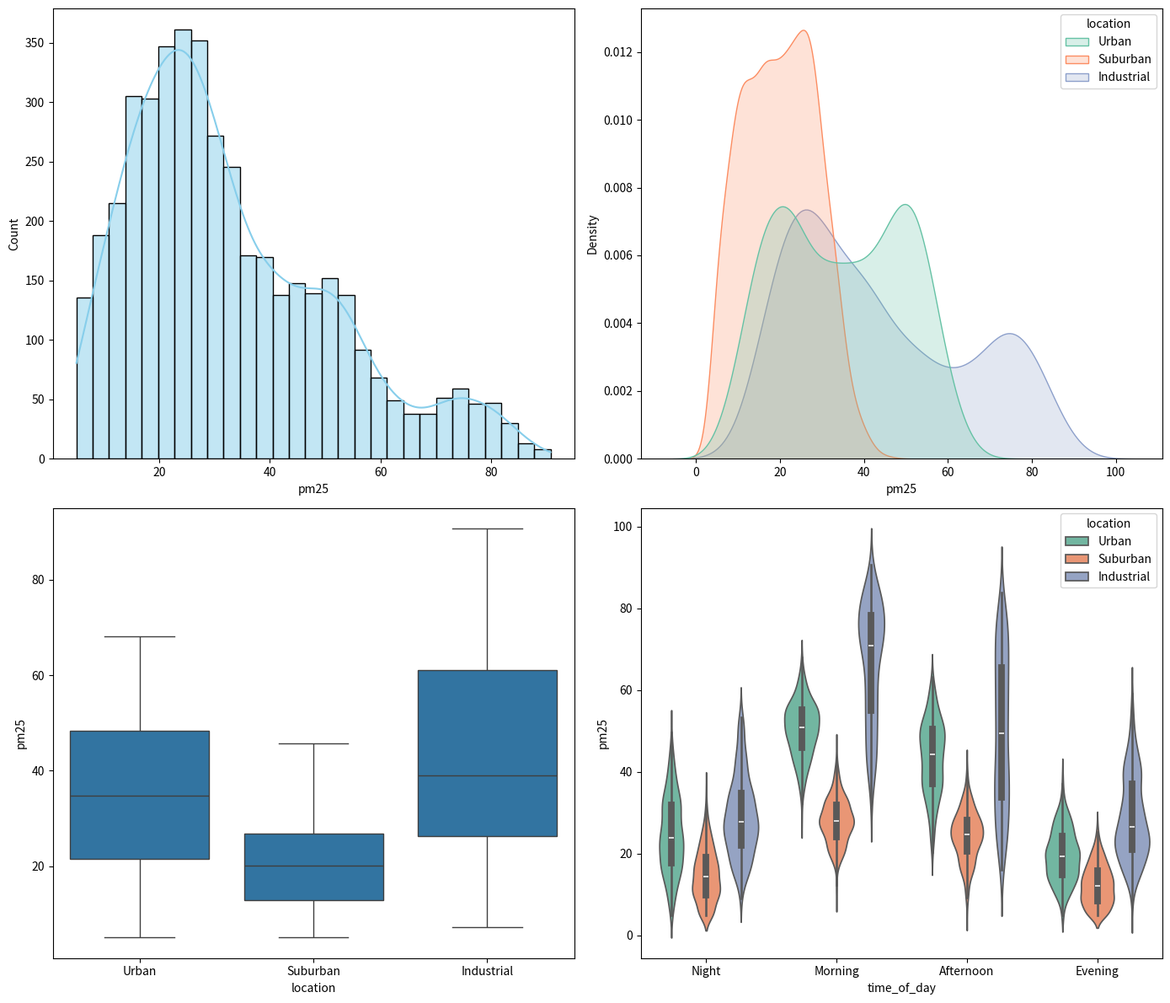

This figure's Python source:
"""
Air Quality Monitoring Dashboard Challenge
Lab 06 - Seaborn Statistical Visualization
"""

import numpy as np
import pandas as pd
import seaborn as sns
import matplotlib.pyplot as plt

print("=" * 65)
print("AIR QUALITY MONITORING DASHBOARD")
print("=" * 65)

# --- Generate Air Quality Dataset ---
print("\n--- Generating Air Quality Data ---\n")

np.random.seed(42)

# Parameters
n_hours = 24
samples_per_hour = 60  # 1-minute readings
locations = ['Urban', 'Suburban', 'Industrial']

data_records = []

for location in locations:
    for hour in range(n_hours):
        for minute in range(samples_per_hour):
            time_hours = hour + minute / 60

            # Base patterns by location
            if location == 'Urban':
                base_pm25 = 35 + 20 * np.sin(np.pi * (time_hours - 6) / 12)  # Peak at noon
                base_co2 = 500 + 100 * np.sin(np.pi * (time_hours - 8) / 10)  # Rush hours
                base_temp = 22 + 3  # Urban heat island
            elif location == 'Suburban':
                base_pm25 = 20 + 10 * np.sin(np.pi * (time_hours - 6) / 12)
                base_co2 = 420 + 50 * np.sin(np.pi * (time_hours - 8) / 10)
                base_temp = 21
            else:  # Industrial
                base_pm25 = 50 + 30 * np.sin(np.pi * (time_hours - 8) / 8)  # Work hours peak
                base_co2 = 550 + 150 * np.sin(np.pi * (time_hours - 9) / 8)
                base_temp = 23 + 2  # Industrial heat

            # Daily temperature cycle (same pattern, different offsets)
            temp_cycle = 5 * np.sin(np.pi * (time_hours - 6) / 12)

            record = {
                'time_hours': time_hours,
                'hour': hour,
                'location': location,
                'temperature': base_temp + temp_cycle + np.random.normal(0, 0.5),
                'humidity': 55 - 10 * np.sin(np.pi * (time_hours - 6) / 12) + np.random.normal(0, 3),
                'pm25': max(5, base_pm25 + np.random.normal(0, 5)),
                'co2': max(350, base_co2 + np.random.normal(0, 20))
            }
            data_records.append(record)

df = pd.DataFrame(data_records)

# Add time of day category
df['time_of_day'] = pd.cut(df['hour'], 
                            bins=[-1, 6, 12, 18, 24], 
                            labels=['Night', 'Morning', 'Afternoon', 'Evening'])

# Add air quality index category based on PM2.5
def pm25_category(pm):
    if pm < 12:
        return 'Good'
    elif pm < 35:
        return 'Moderate'
    elif pm < 55:
        return 'Unhealthy-Sensitive'
    else:
        return 'Unhealthy'

df['air_quality'] = df['pm25'].apply(pm25_category)

print(f"Dataset shape: {df.shape}")
print(f"\nLocations: {df['location'].unique()}")
print(f"\nSample data:")
print(df.head(10))

print(f"\n--- Summary Statistics by Location ---\n")
summary = df.groupby('location')[['temperature', 'humidity', 'pm25', 'co2']].agg(['mean', 'std'])
print(summary.round(2))

# --- YOUR CHALLENGE TASKS ---
print("\n" + "=" * 65)
print("CHALLENGE TASKS")
print("=" * 65)

"""
TASK: Distribution Analysis
=========================================
Create a figure with 4 subplots showing the distribution of PM2.5:
1. Histogram of PM2.5 for all locations combined (with KDE)
2. Overlapping KDE plots of PM2.5 by location
3. Box plot of PM2.5 by location
4. Violin plot of PM2.5 by time of day, colored by location

Requirements:
- Use appropriate titles for each subplot
- Use a consistent color palette
- Save as 'task1_distributions.png'
"""

# YOUR CODE FOR TASK HERE:
# --------------------------
print("\nTask 1: Distribution Analysis")
print("-" * 40)

# Example structure (complete this):
fig, axes = plt.subplots(2, 2, figsize=(14, 12))

# 1. Histogram of PM2.5 (all locations)
sns.histplot(data = df, x = 'pm25', kde = True, ax = axes[0,0] ,color = 'skyblue')

# 2. KDE by location
sns.kdeplot(data = df, x = 'pm25', hue = 'location', fill = True, ax = axes[0,1], palette = 'Set2')

# 3. Box plot by location
sns.boxplot(data = df, x = 'location', y = 'pm25', ax = axes[1, 0])

# 4. Violin plot by time of day
sns.violinplot(data = df, x = 'time_of_day', y = 'pm25', hue = 'location', ax = axes[1, 1], palette = 'Set2')



plt.tight_layout()
plt.savefig('task_distributions.png', dpi=150)
plt.show()

print("Complete Task code above!")


#1 industrial has the highest pm2.5 levels

#2 afternoon has the most variation

#3 industrial has the worst air quality  

#4 the time of day with the worst air quality is the morning and afternoon, the best is the night and evening

#5 the correlation between temperature and pm2.5 is the higher the temp average the higher the pm

#6 histogram is chosen to show distribution of the pm2.5 levels, the kde plot is chosen to show the distribution by location, 
#the box plot is chosen to show the median and interquartile range of pm2.5 by location, and the violin plot is chosen to show the distribution of pm2.5 by time of day and location.
